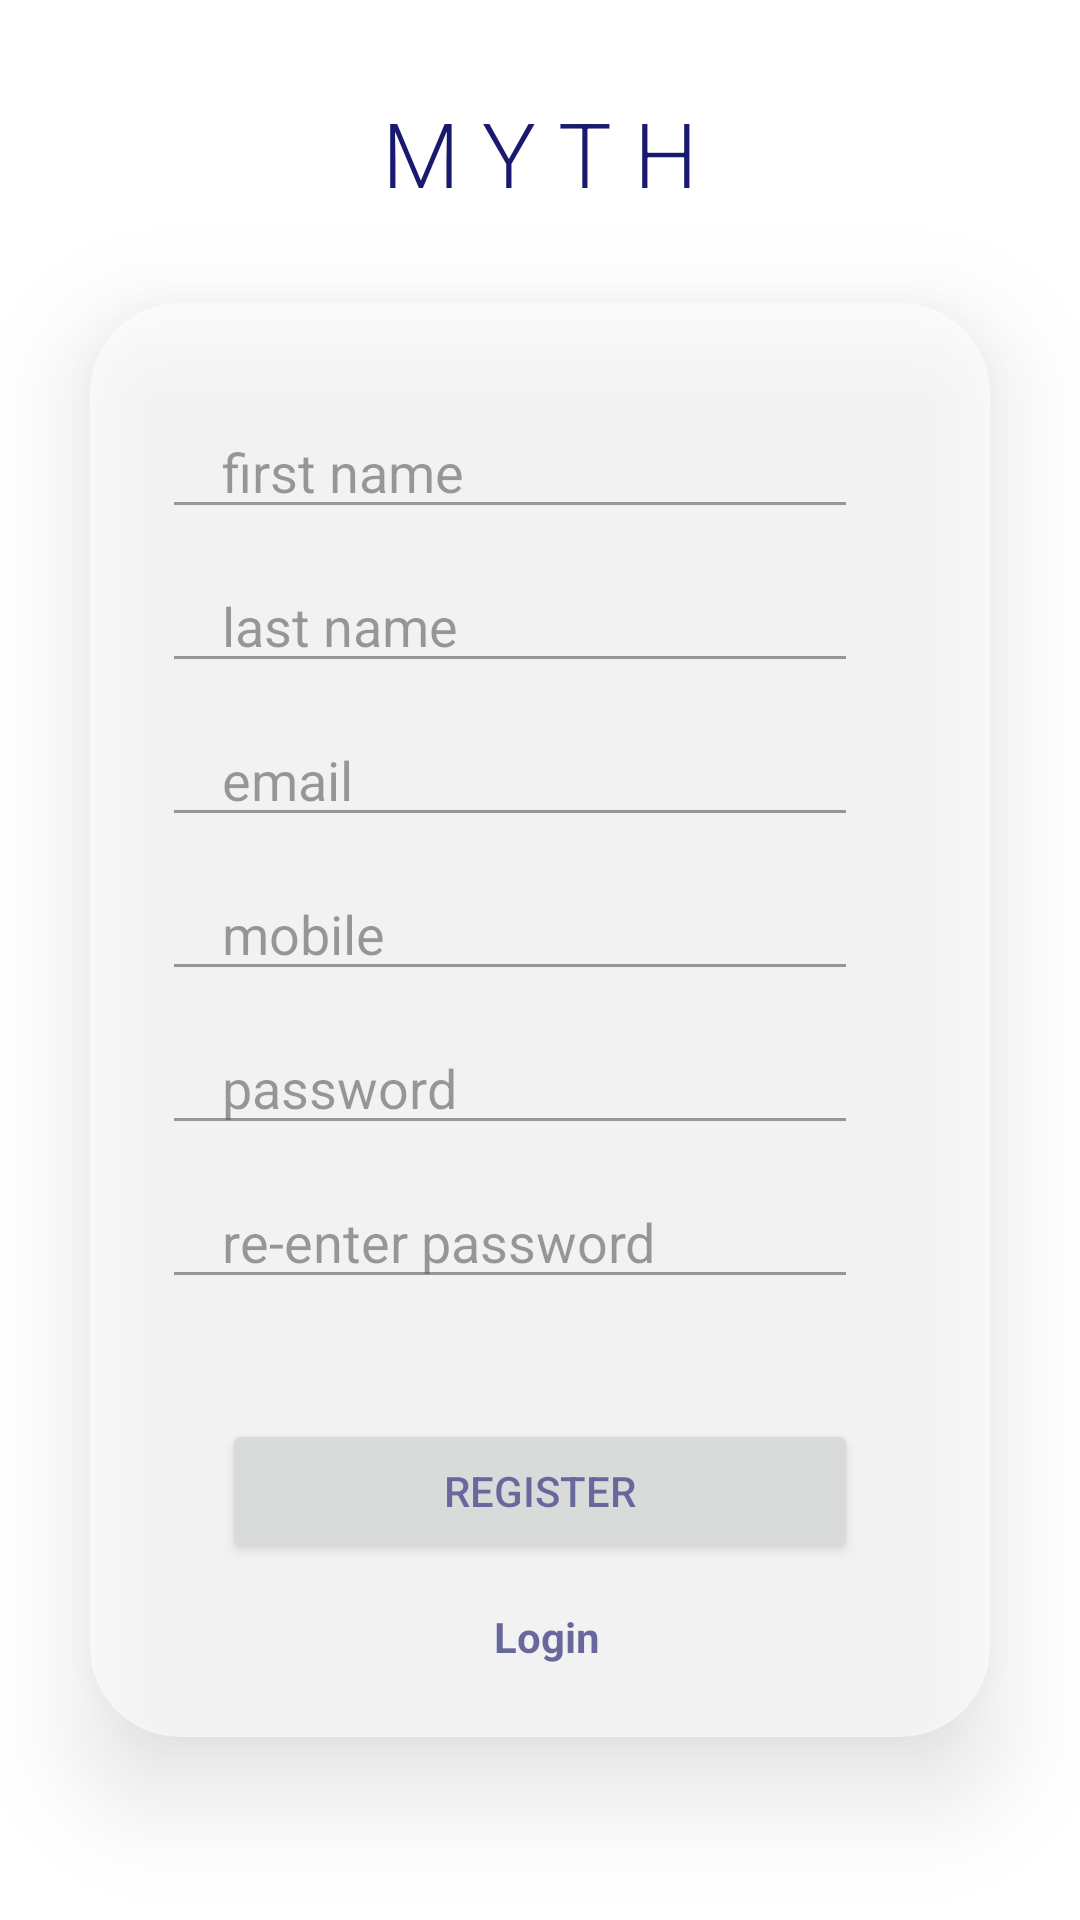

Android layout source for this screen:
<!-- AndroidManifest.xml: application theme Theme.MYTH -->
<!-- res/layout/activity_register.xml -->
<?xml version="1.0" encoding="utf-8"?>
<LinearLayout
    xmlns:android="http://schemas.android.com/apk/res/android"
    xmlns:tools="http://schemas.android.com/tools"
    xmlns:app="http://schemas.android.com/apk/res-auto"
    android:layout_width="match_parent"
    android:layout_height="match_parent"
    android:gravity="center"
    android:orientation="vertical"
    android:background="@drawable/blue_login_background"
    tools:context=".Register">

    <TextView
        android:layout_width="wrap_content"
        android:layout_height="wrap_content"
        android:text="M Y T H"
        android:gravity="center"
        android:fontFamily="sans-serif-light"
        android:textSize="30sp"
        android:textColor="@color/midnightblue"
        />

    <androidx.cardview.widget.CardView
        android:layout_width="match_parent"
        android:layout_height="wrap_content"
        android:layout_margin="30dp"
        app:cardCornerRadius="30dp"
        app:cardElevation="20dp"
        android:alpha="0.6">

        <LinearLayout
            android:layout_width="match_parent"
            android:layout_height="wrap_content"
            android:orientation="vertical"
            android:layout_gravity="center_horizontal"
            android:padding="24dp">

            <EditText
                android:id="@+id/firstnameEditText"
                android:layout_width="match_parent"
                android:layout_height="wrap_content"
                android:layout_marginTop="10dp"
                android:layout_marginEnd="20dp"
                android:hint="first name"
                android:inputType="text"
                android:maxLines="1"
                android:paddingStart="20dp"
                android:paddingEnd="0dp"
                android:textColor="@color/midnightblue"/>

            <EditText
                android:id="@+id/lastnameEditText"
                android:layout_width="match_parent"
                android:layout_height="wrap_content"
                android:layout_marginTop="10dp"
                android:layout_marginEnd="20dp"
                android:hint="last name"
                android:inputType="text"
                android:maxLines="1"
                android:paddingStart="20dp"
                android:paddingEnd="0dp"
                android:textColor="@color/midnightblue"/>

            <EditText
                android:id="@+id/emailEditText"
                android:layout_width="match_parent"
                android:layout_height="wrap_content"
                android:layout_marginTop="10dp"
                android:layout_marginEnd="20dp"
                android:hint="email"
                android:inputType="textEmailAddress"
                android:maxLines="1"
                android:paddingStart="20dp"
                android:paddingEnd="0dp"
                android:textColor="@color/midnightblue"/>

            <EditText
                android:id="@+id/phoneEditText"
                android:layout_width="match_parent"
                android:layout_height="wrap_content"
                android:layout_marginTop="10dp"
                android:layout_marginEnd="20dp"
                android:hint="mobile"
                android:inputType="phone"
                android:maxLines="1"
                android:paddingStart="20dp"
                android:paddingEnd="0dp"
                android:textColor="@color/midnightblue"/>

            <EditText
                android:id="@+id/passwordEditText"
                android:layout_width="match_parent"
                android:layout_height="wrap_content"
                android:layout_marginTop="10dp"
                android:layout_marginEnd="20dp"
                android:hint="password"
                android:inputType="textPassword"
                android:maxlines="1"
                android:paddingStart="20dp"
                android:paddingEnd="0dp"
                android:textColor="@color/midnightblue"/>

            <EditText
                android:id="@+id/rePasswordEditText"
                android:layout_width="match_parent"
                android:layout_height="wrap_content"
                android:layout_marginTop="10dp"
                android:layout_marginEnd="20dp"
                android:hint="re-enter password"
                android:inputType="textPassword"
                android:maxLines="1"
                android:paddingStart="20dp"
                android:paddingEnd="0dp"
                android:textColor="@color/midnightblue"/>

            <androidx.appcompat.widget.AppCompatButton
                android:id="@+id/registerBtn"
                android:layout_width="match_parent"
                android:layout_height="wrap_content"
                android:layout_marginStart="20dp"
                android:layout_marginEnd="20dp"
                android:text="Register"
                android:textColor="@color/midnightblue"
                android:layout_marginTop="40dp" />

            <LinearLayout
                android:layout_width="wrap_content"
                android:layout_height="wrap_content"
                android:orientation="horizontal"
                android:layout_gravity="center"
                android:layout_marginTop="15dp">
                <TextView
                    android:layout_marginStart="5dp"
                    android:id="@+id/loginPageBtn"
                    android:layout_width="wrap_content"
                    android:layout_height="wrap_content"
                    android:text=" Login "
                    android:textColor="@color/midnightblue"
                    android:textStyle="bold"
                    />
            </LinearLayout>

        </LinearLayout>
    </androidx.cardview.widget.CardView>
</LinearLayout>
<!-- resources referenced by this layout -->
<resources>
  <color name="midnightblue">#191970</color>
  <style name="Theme.MYTH" parent="Theme.MaterialComponents.DayNight.NoActionBar">
          
          <item name="colorPrimary">@color/teal</item>
          <item name="colorPrimaryVariant">@color/darkslategray</item>
          <item name="colorOnPrimary">@color/slategray</item>
          
          <item name="colorSecondary">@color/teal_200</item>
          <item name="colorSecondaryVariant">@color/teal_700</item>
          <item name="colorOnSecondary">@color/black</item>
          
          <item name="android:statusBarColor">?attr/colorPrimaryVariant</item>
          
      </style>
  <color name="teal">#008080</color>
  <color name="darkslategray">#2F4F4F</color>
  <color name="slategray">#778899</color>
  <color name="teal_200">#FF03DAC5</color>
  <color name="teal_700">#FF018786</color>
  <color name="black">#FF000000</color>
</resources>
